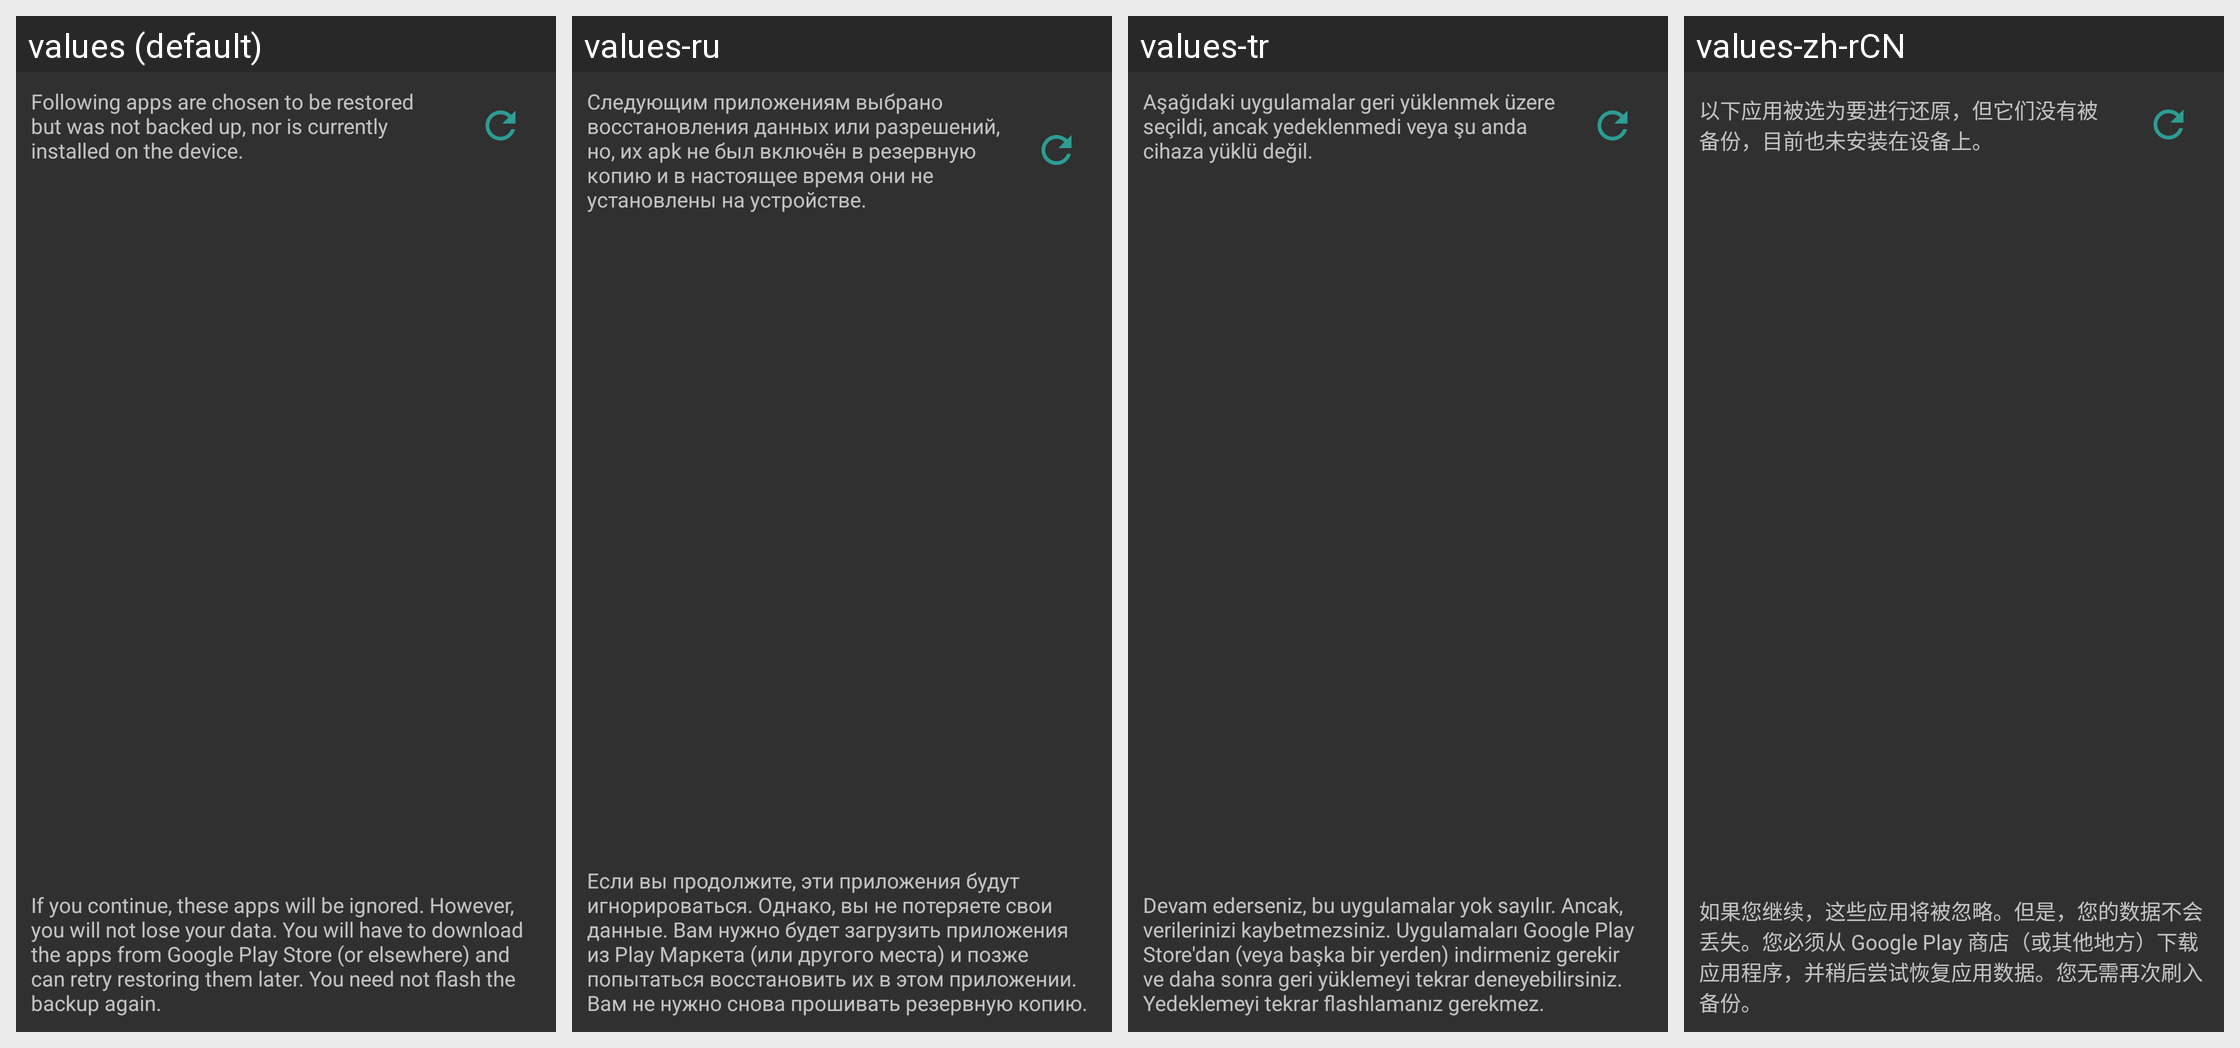

Translations of the strings shown on this Android screen, per locale in the grid:
Android screen res/layout/apps_not_installed_layout.xml rendered under 4 locales, left to right: values (default), values-ru, values-tr, values-zh-rCN. Device: Nexus 5 (rendered at 1080×1920; each locale shown at half size, 540×960, under a caption strip naming it); theme AppTheme.
Strings drawn on this screen, with the default value and each locale's value (text and hints the layout hard-codes, and strings that could not be matched under every locale, appear in the picture but are not listed):

apps_not_installed_title
  values: Following apps are chosen to be restored but was not backed up, nor is currently installed on the device.
  values-ru: Следующим приложениям выбрано восстановления данных или разрешений, но, их apk не был включён в резервную копию и в настоящее время они не установлены на устройстве.
  values-tr: Aşağıdaki uygulamalar geri yüklenmek üzere seçildi, ancak yedeklenmedi veya şu anda cihaza yüklü değil.
  values-zh-rCN: 以下应用被选为要进行还原，但它们没有被备份，目前也未安装在设备上。

apps_not_installed_desc
  values: If you continue, these apps will be ignored. However, you will not lose your data. You will have to download the apps from Google Play Store (or elsewhere) and can retry restoring them later. You need not flash the backup again.
  values-ru: Если вы продолжите, эти приложения будут игнорироваться. Однако, вы не потеряете свои данные. Вам нужно будет загрузить приложения из Play Маркета (или другого места) и позже попытаться восстановить их в этом приложении. Вам не нужно снова прошивать резервную копию.
  values-tr: Devam ederseniz, bu uygulamalar yok sayılır. Ancak, verilerinizi kaybetmezsiniz. Uygulamaları Google Play Store'dan (veya başka bir yerden) indirmeniz gerekir ve daha sonra geri yüklemeyi tekrar deneyebilirsiniz. Yedeklemeyi tekrar flashlamanız gerekmez.
  values-zh-rCN: 如果您继续，这些应用将被忽略。但是，您的数据不会丢失。您必须从 Google Play 商店（或其他地方）下载应用程序，并稍后尝试恢复应用数据。您无需再次刷入备份。
